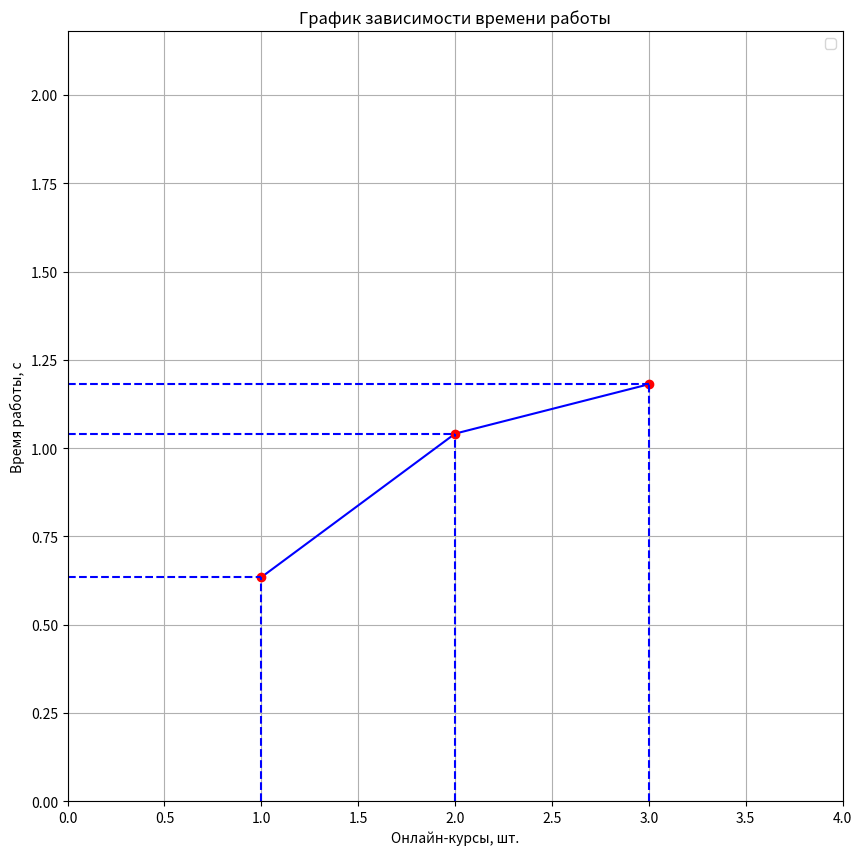

This chart was generated by the following Python code:
import numpy as np
import matplotlib.pyplot as plt


x_values = [1, 2, 3]
# time measuring
y_values = [0.6345497710062773, 1.041182225002558, 1.1810535679978784]
# memory measuring
#y_values = [81.2, 81.3, 81.6]
 
x_labels = [
  'Онлайн-курсы, шт.',
]

y_labels = [
  'Время работы, с',
  'Затраченная память, МБ'
]

fig, ax = plt.subplots(figsize=(10, 10))
ax.plot(x_values, y_values, 'b', marker="o", mec="r", mfc="r")

for i in range(len(x_values)):
    ax.plot([x_values[i], x_values[i]], [0, y_values[i]], 'b', linestyle='dashed')
    ax.plot([0, x_values[i]], [y_values[i], y_values[i]], 'b', linestyle='dashed')

ax.grid()
ax.set_title('График зависимости времени работы')
ax.set_ylabel(y_labels[0])
ax.set_xlabel(x_labels[0])
ax.legend()
ax.set_xlim(xmin=0, xmax=x_values[-1] + 1)
ax.set_ylim(ymin=0, ymax=y_values[-1] + 1)
 
plt.show()